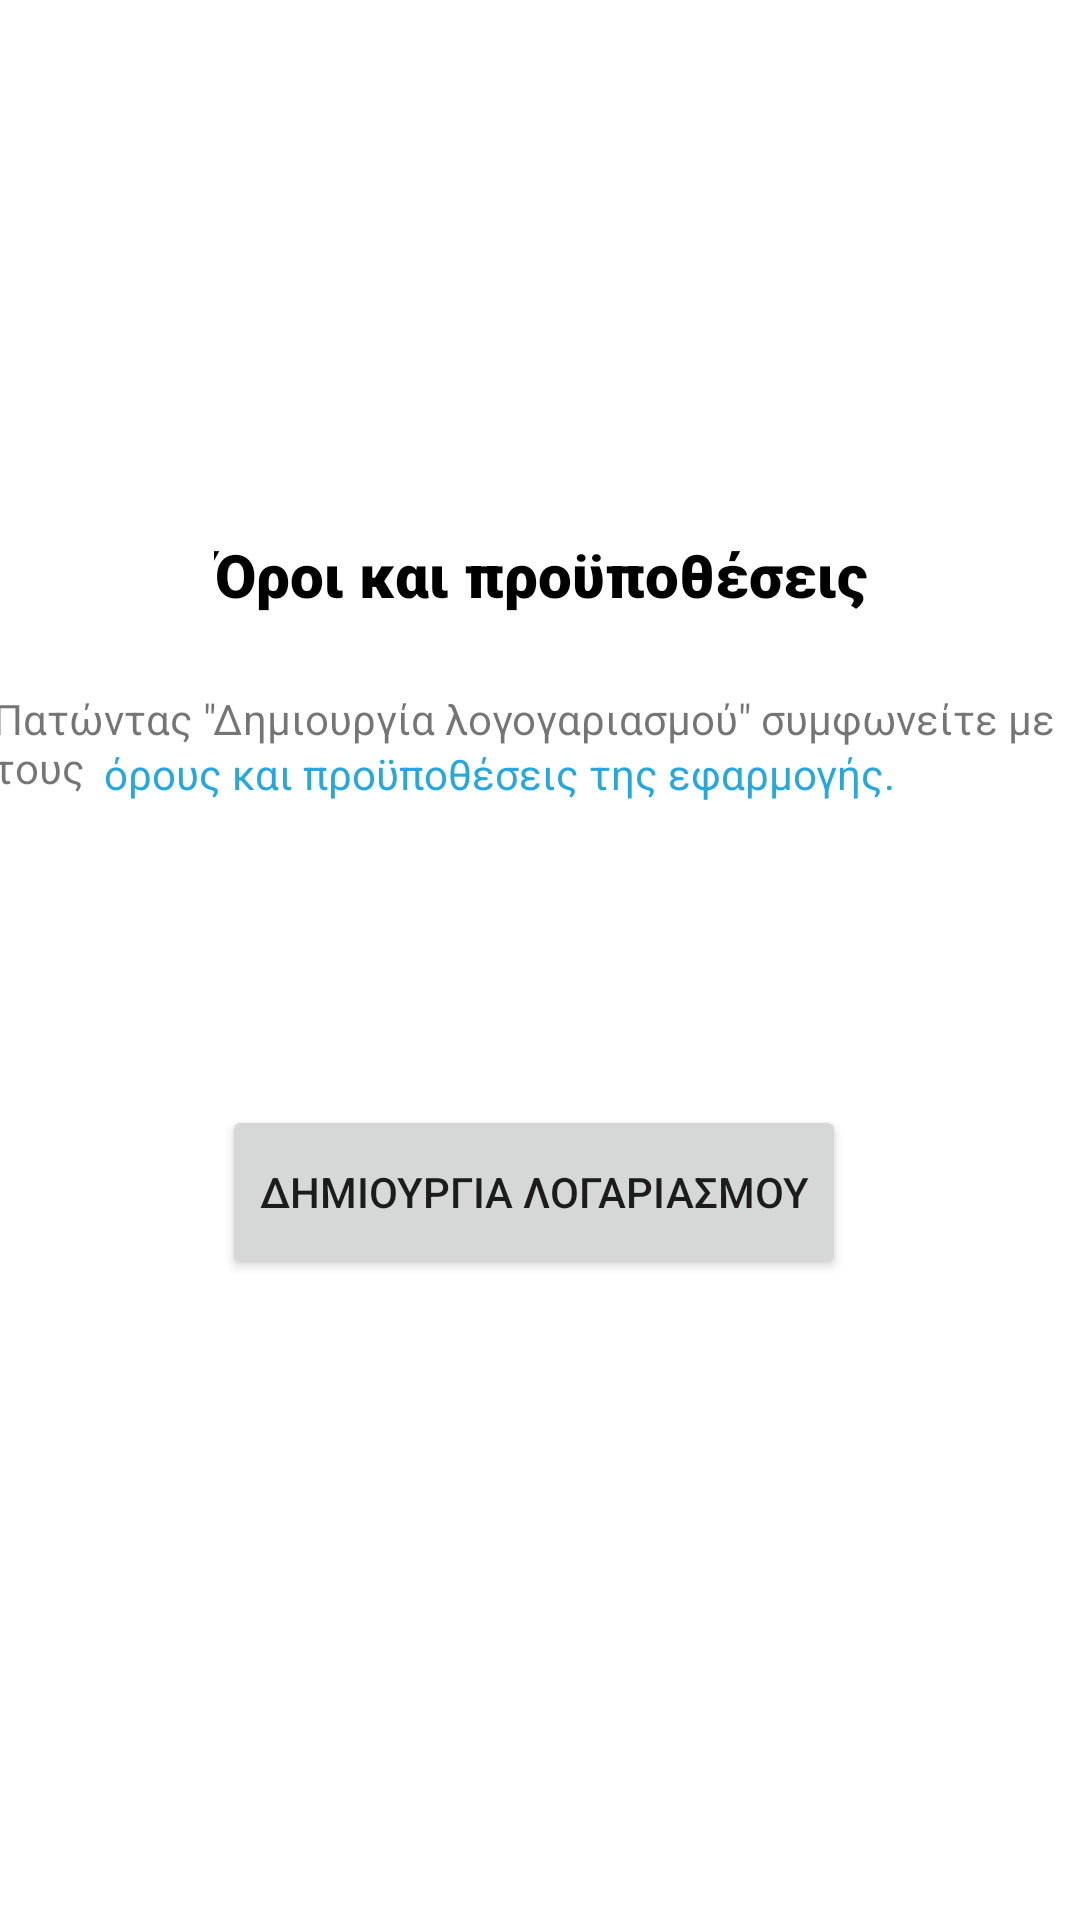

Android layout source for this screen:
<!-- AndroidManifest.xml: application theme Theme.LockdownSMS -->
<!-- res/layout/activity_confirm.xml -->
<?xml version="1.0" encoding="utf-8"?>
<androidx.constraintlayout.widget.ConstraintLayout xmlns:android="http://schemas.android.com/apk/res/android"
    xmlns:app="http://schemas.android.com/apk/res-auto"
    xmlns:tools="http://schemas.android.com/tools"
    android:layout_width="match_parent"
    android:layout_height="match_parent"
    tools:context=".ConfirmActivity">

    <ImageView
        android:id="@+id/imageView7"
        android:layout_width="212dp"
        android:layout_height="135dp"
        app:layout_constraintBottom_toBottomOf="parent"
        app:layout_constraintEnd_toEndOf="parent"
        app:layout_constraintHorizontal_bias="0.497"
        app:layout_constraintStart_toStartOf="parent"
        app:layout_constraintTop_toTopOf="parent"
        app:layout_constraintVertical_bias="0.055"
        app:srcCompat="@drawable/termsicon"
        tools:srcCompat="@drawable/termsicon" />

    <TextView
        android:id="@+id/textView6"
        android:layout_width="wrap_content"
        android:layout_height="wrap_content"
        android:layout_marginBottom="420dp"
        android:fontFamily="sans-serif-black"
        android:text="Όροι και προϋποθέσεις"
        android:textColor="@color/black"
        android:textSize="20sp"
        app:layout_constraintBottom_toBottomOf="parent"
        app:layout_constraintEnd_toEndOf="parent"
        app:layout_constraintStart_toStartOf="parent"
        app:layout_constraintTop_toBottomOf="@+id/imageView7" />

    <TextView
        android:id="@+id/textView"
        android:layout_width="368dp"
        android:layout_height="44dp"
        android:text='Πατώντας "Δημιουργία λογογαριασμού" συμφωνείτε με τους'
        app:layout_constraintBottom_toBottomOf="parent"
        app:layout_constraintEnd_toEndOf="parent"
        app:layout_constraintHorizontal_bias="0.372"
        app:layout_constraintStart_toStartOf="parent"
        app:layout_constraintTop_toTopOf="parent"
        app:layout_constraintVertical_bias="0.386" />

    <TextView
        android:id="@+id/textView4"
        android:layout_width="wrap_content"
        android:layout_height="wrap_content"
        android:text="όρους και προϋποθέσεις της εφαρμογής."
        android:textColor="#26a7de"
        app:layout_constraintBottom_toBottomOf="parent"
        app:layout_constraintEnd_toEndOf="parent"
        app:layout_constraintHorizontal_bias="0.36"
        app:layout_constraintStart_toStartOf="parent"
        app:layout_constraintTop_toTopOf="parent"
        app:layout_constraintVertical_bias="0.4" />

    <Button
        android:id="@+id/button6"
        android:layout_width="208dp"
        android:layout_height="58dp"
        android:onClick="signup"
        android:text="ΔΗΜΙΟΥΡΓΙΑ ΛΟΓΑΡΙΑΣΜΟΥ"
        app:layout_constraintBottom_toBottomOf="parent"
        app:layout_constraintEnd_toEndOf="parent"
        app:layout_constraintHorizontal_bias="0.487"
        app:layout_constraintStart_toStartOf="parent"
        app:layout_constraintTop_toTopOf="parent"
        app:layout_constraintVertical_bias="0.633" />
</androidx.constraintlayout.widget.ConstraintLayout>
<!-- resources referenced by this layout -->
<resources>
  <style name="Theme.LockdownSMS" parent="Theme.MaterialComponents.DayNight.NoActionBar">
          
          <item name="colorPrimary">#26a7de</item>
          <item name="colorPrimaryVariant">#26a7de</item>
          <item name="colorOnPrimary">@color/white</item>
          
          <item name="colorSecondary">@color/teal_200</item>
          <item name="colorSecondaryVariant">@color/teal_700</item>
          <item name="colorOnSecondary">@color/black</item>
          
          <item name="android:statusBarColor" tools:targetApi="l">?attr/colorPrimaryVariant</item>
          
      </style>
  <!-- not gathered from this repository: default colours our renderer supplied (Android Studio template values) -->
  <color name="teal_200">#FF03DAC5</color>
  <color name="teal_700">#FF018786</color>
  <color name="black">#FF000000</color>
  <color name="white">#FFFFFFFF</color>
</resources>
